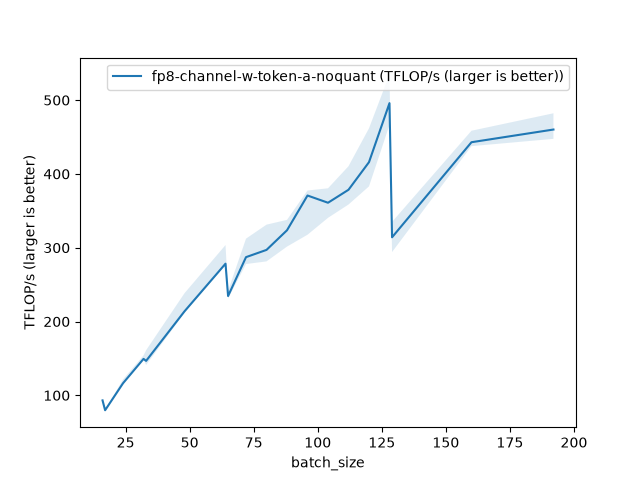

The data file committed next to this chart (first rows):
batch_size, fp8-channel-w-token-a-noquant (TFLOP/s (…
16, 93.15
17, 79.81
24, 116.4
32, 149.4
33, 146.7
48, 213.9
64, 278.4
65, 234.6
72, 287.3
80, 297.1
88, 323.7
96, 370.7
104, 361
112, 378.5
120, 415.9
128, 495.9
129, 314.1
160, 443
192, 460.2
